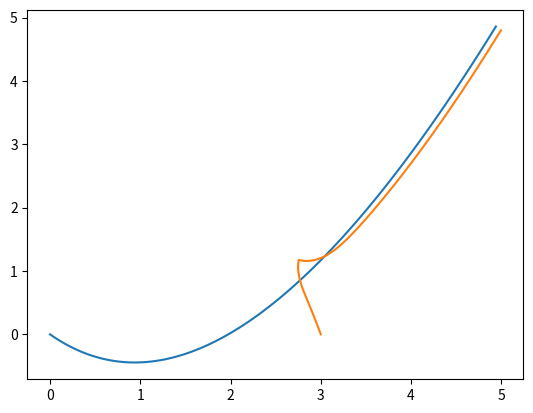

This chart was generated by the following Python code:
import numpy as np
import matplotlib.pyplot as plt
import math

DISCRETIZATION_SIZE=100
PATH_TOL=0.2 #meters

def Bez_Cur(Start,End,Attractor,weight):
	#Start End and Attractor must be x,y pairs, weight [-1,1]
	t=np.arange(DISCRETIZATION_SIZE)/DISCRETIZATION_SIZE
	M=np.zeros([2,len(t)])
	#Generate bezier curve for travel
	for i in range(len(t)):
		s=1-t[i]
		div=s**2+2*weight*s*t[i]+t[i]**2
		M[0][i]=(((s**2)*Start[0]+2*weight*s*t[i]*Attractor[0]+(t[i]**2)*End[0])/div)
		M[1][i]=(((s**2)*Start[1]+2*weight*s*t[i]*Attractor[1]+(t[i]**2)*End[1])/div)

	#generate finite difference velocities
	dM=np.zeros([2,len(t)-1])
	dM[0]=[x-M[0][i-1] for i,x in enumerate(M[0])][1:]
	dM[1]=[x-M[1][i-1] for i,x in enumerate(M[1])][1:]
	return M,dM

def GLPDC(path,pHeadings,position,velocity,backwards):
	#path as 2 by Dis_Size set of discrete path points
	#pHeadings as 2xDis_size-1 set of path headings
	#position as 3x1 x,y,th vector
	#velocity as 2x1 dx,dy vector

	#find closest position on path to determine parameter value [0,1]
	i=np.argmin((path[0]-position[0])**2+(path[1]-position[1])**2)
	t=i/DISCRETIZATION_SIZE

	#determine deviation in heading/desired heading
	if i<DISCRETIZATION_SIZE-1:
		h_dev=np.arctan2(velocity[0]*pHeadings[1,i]-velocity[1]*pHeadings[0,i],velocity[0]*pHeadings[0,i]+velocity[1]*pHeadings[1,i])
	else:
		h_dev=0
	#determine deviation from path wrt allowed error
	p_dev=path[:,i]-position[0:2]
	p_dev_th=np.arctan2(p_dev[1],p_dev[0])
	p_dev_n=np.linalg.norm(p_dev)
	#apply control law on path parameter, heading deviation, path deviation
	throttle=(1-t)*(-1)**backwards

	heading=position[2]
	if backwards:
		if heading>0:
			heading=heading-np.pi
		elif heading<0:
			heading=heading+np.pi
	if p_dev_n>PATH_TOL:
		turn_ratio=(p_dev_th-heading)/np.pi*(-1)**backwards
		throttle=0
		if abs(turn_ratio)<0.1:
			throttle=(-1)**backwards
	elif abs(h_dev)>np.pi/4:
		turn_ratio=h_dev/np.pi*(-1)**backwards
		throttle=0
	else:
		turn_ratio=h_dev/np.pi*(-1)**backwards

	return [throttle, turn_ratio]
start=[0,0]
end=np.array([5,5])
att=[2,-2]
M,dM=Bez_Cur(start,end,att,1)
pos=np.array([3.,0.,0.])
vel=np.array([0.,0.])
pos_cat_x=[]
pos_cat_y=[]
counter=0
while np.linalg.norm(end-pos[0:2])>PATH_TOL and counter<10000:
	counter+=1
	throttle_turn=GLPDC(M,dM,pos,vel,0)
	pos_cat_x.append(pos[0])
	pos_cat_y.append(pos[1])
	vel=np.array([np.cos(pos[2])*0.2*throttle_turn[0],np.sin(pos[2]*0.2*throttle_turn[0])])
	pos+=np.array([vel[0]*0.1,vel[1]*0.1,throttle_turn[1]*0.1])


plt.plot(M[0],M[1])
plt.plot(pos_cat_x,pos_cat_y)
plt.show()